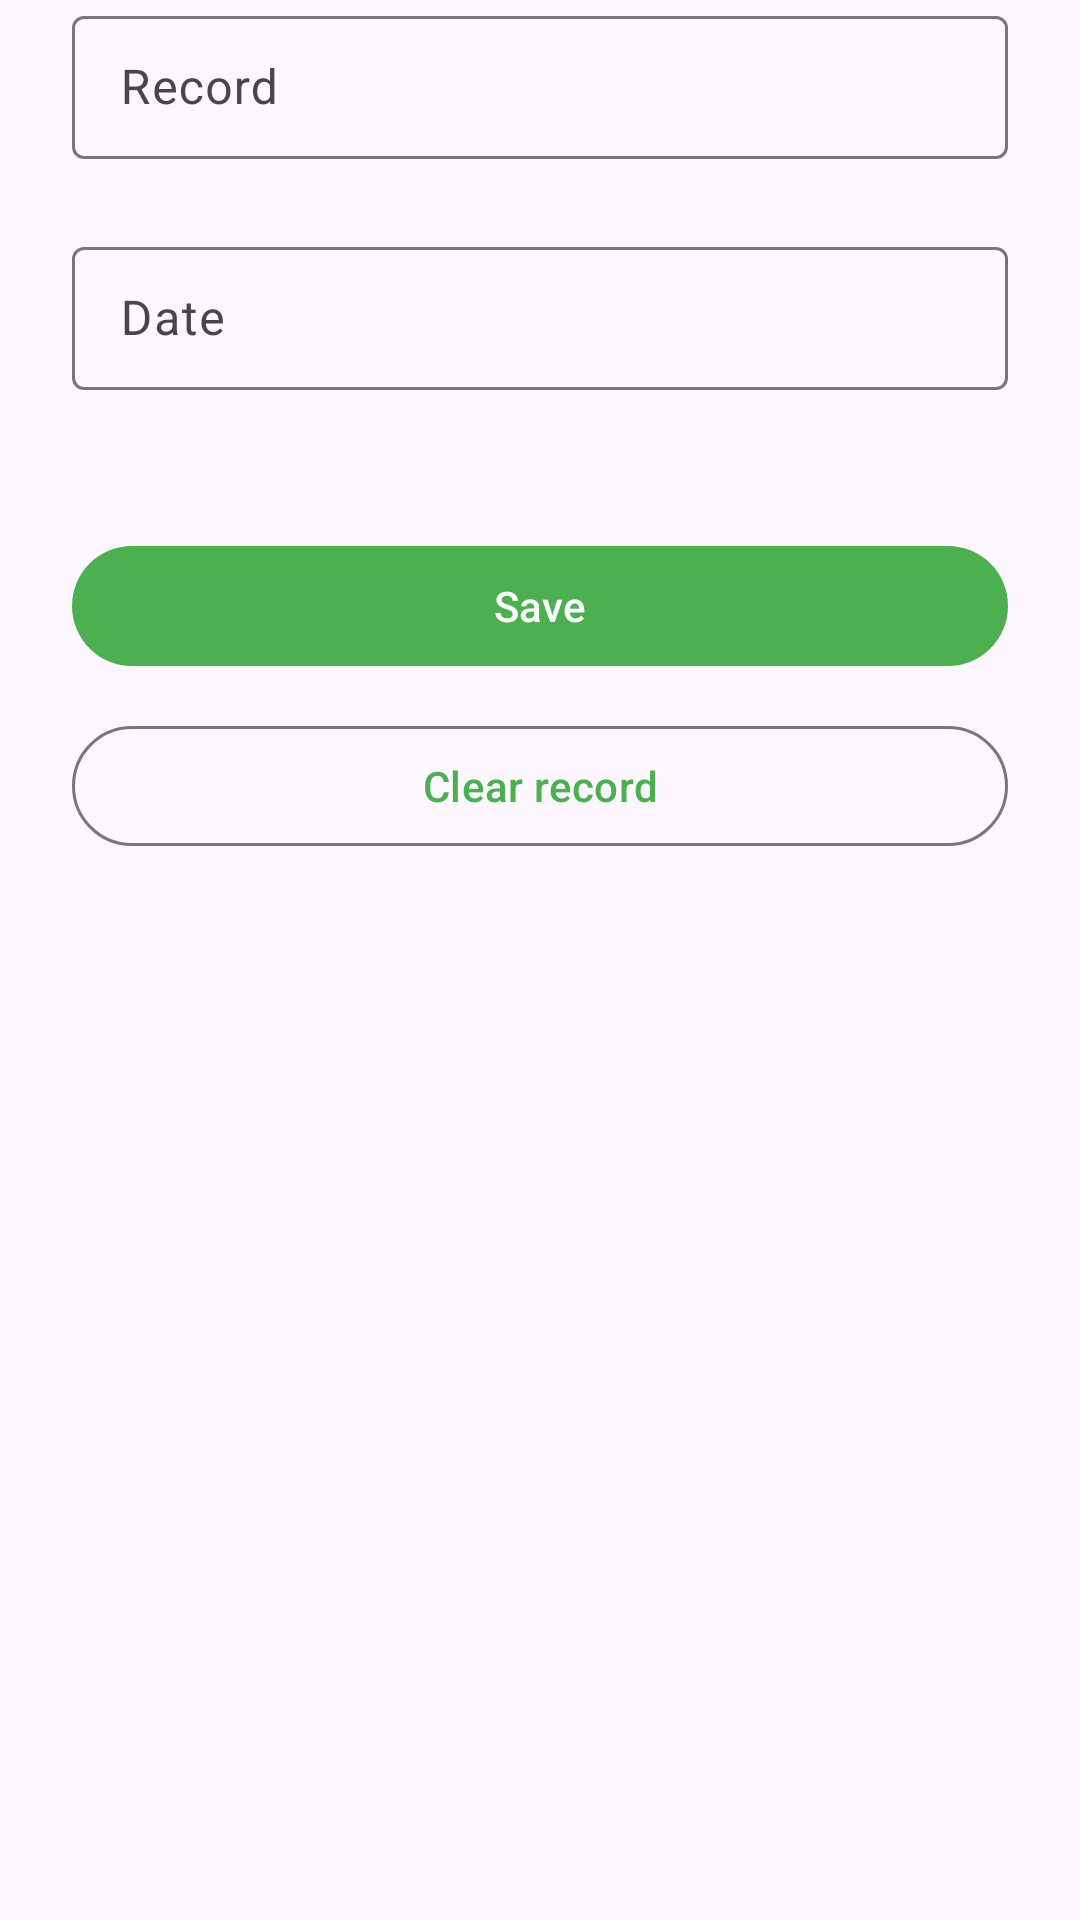

The Android layout XML behind this screen, and the referenced resources:
<!-- AndroidManifest.xml: application theme Theme.RecordKeeper -->
<!-- res/layout/activity_edit_record.xml -->
<?xml version="1.0" encoding="utf-8"?>
<androidx.constraintlayout.widget.ConstraintLayout xmlns:android="http://schemas.android.com/apk/res/android"
    xmlns:app="http://schemas.android.com/apk/res-auto"
    xmlns:tools="http://schemas.android.com/tools"
    android:id="@+id/main"
    android:layout_width="match_parent"
    android:layout_height="match_parent"
    android:paddingHorizontal="24dp">

    <com.google.android.material.textfield.TextInputLayout
        android:id="@+id/text_input_record"
        style="@style/Widget.Material3.TextInputLayout.OutlinedBox.Dense"
        android:layout_width="match_parent"
        android:layout_height="wrap_content"
        android:hint="Record"
        app:layout_constraintTop_toTopOf="parent">

        <com.google.android.material.textfield.TextInputEditText
            android:id="@+id/edit_text_record"
            android:layout_width="match_parent"
            android:layout_height="wrap_content"
            tools:text="24:15" />
    </com.google.android.material.textfield.TextInputLayout>


    <com.google.android.material.textfield.TextInputLayout
        android:id="@+id/text_input_date"
        style="@style/Widget.Material3.TextInputLayout.OutlinedBox.Dense"
        android:layout_width="match_parent"
        android:layout_height="wrap_content"
        android:layout_marginTop="24dp"
        android:hint="Date"
        app:layout_constraintTop_toBottomOf="@+id/text_input_record">

        <com.google.android.material.textfield.TextInputEditText
            android:id="@+id/edit_text_date"
            android:layout_width="match_parent"
            android:layout_height="wrap_content"
            tools:text="6th january 2023" />
    </com.google.android.material.textfield.TextInputLayout>

    <com.google.android.material.button.MaterialButton
        android:id="@+id/button_save"
        android:layout_width="match_parent"
        android:layout_height="wrap_content"
        android:layout_marginTop="48dp"
        android:text="Save"
        app:layout_constraintTop_toBottomOf="@+id/text_input_date" />

    <com.google.android.material.button.MaterialButton
        android:id="@+id/button_delete"
        style="@style/Widget.Material3.Button.OutlinedButton"
        android:layout_width="match_parent"
        android:layout_height="wrap_content"
        android:layout_marginTop="12dp"
        android:text="Clear record"
        app:layout_constraintTop_toBottomOf="@+id/button_save" />


</androidx.constraintlayout.widget.ConstraintLayout>
<!-- resources referenced by this layout -->
<resources>
  <style name="Theme.RecordKeeper" parent="Base.Theme.RecordKeeper" />
  <style name="Base.Theme.RecordKeeper" parent="Theme.Material3.Light">
          
          <item name="colorPrimary">@color/green_500</item>
          <item name="colorPrimaryVariant">@color/green_700</item>
          <item name="colorOnPrimary">@color/white</item>
          <item name="colorOnBackground">@color/dark_grey</item>
  
          
          <item name="android:statusBarColor">?attr/colorPrimaryVariant</item>
          <item name="android:windowTranslucentStatus">false</item>
      </style>
  <color name="green_500">#4CAF50</color>
  <color name="green_700">#2E7D32</color>
  <color name="white">#FFFFFFFF</color>
  <color name="dark_grey">#323232</color>
</resources>
